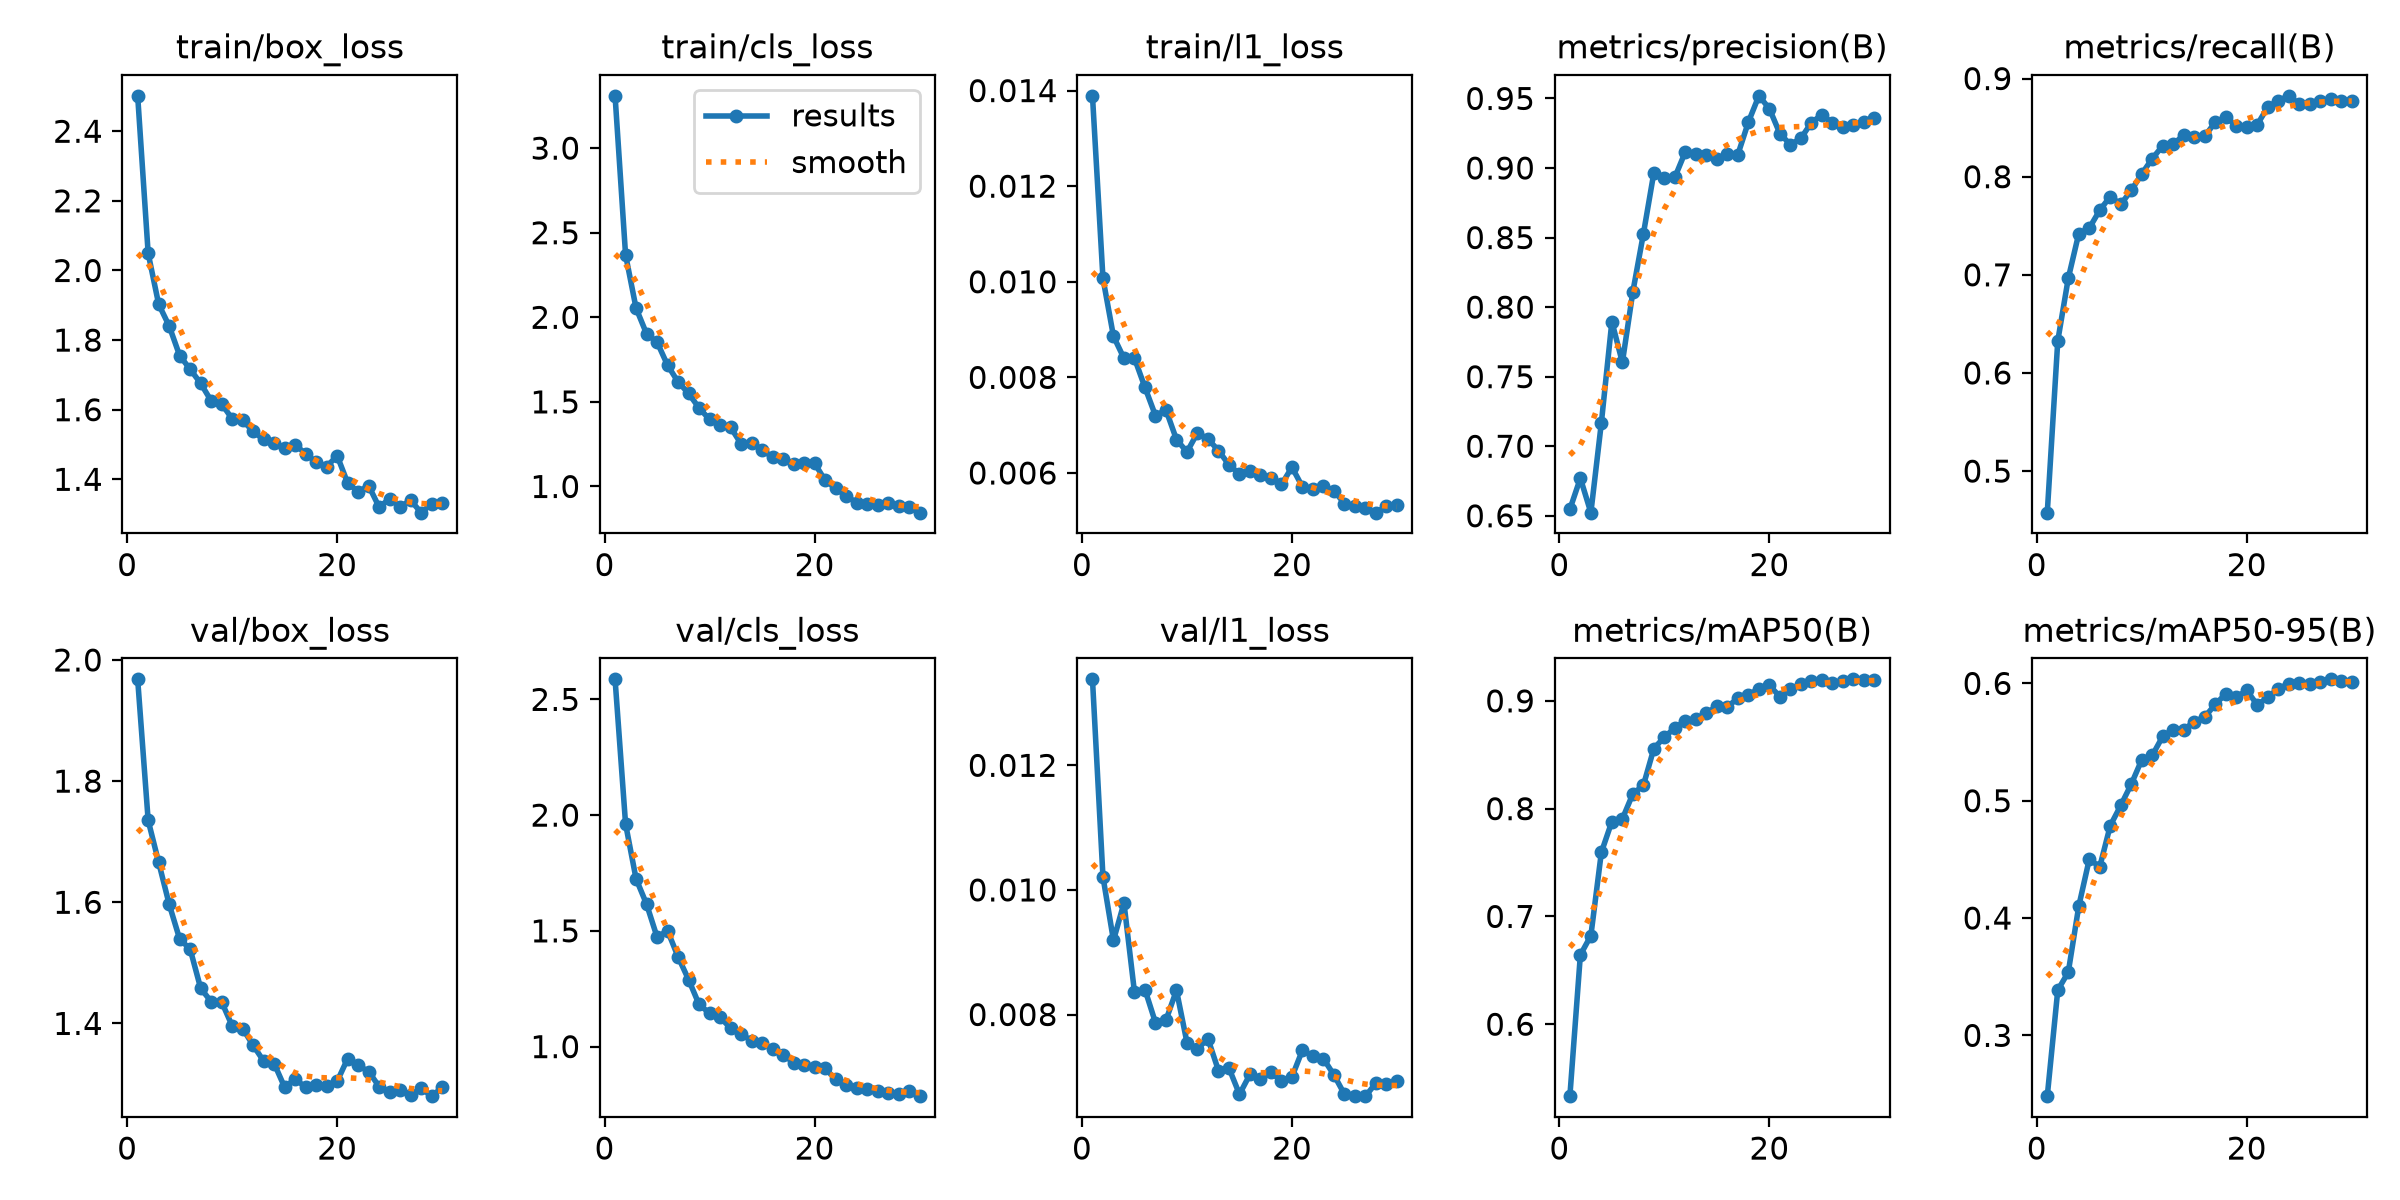

The file beside this chart, header and first rows:
epoch, time, train/box_loss, train/cls_loss, train/l1_loss, metrics/precision(B), metrics/recall(B), metrics/mAP50(B), metrics/mAP50-95(B), val/box_loss, val/cls_loss, val/l1_loss, lr/pg0, lr/pg1, lr/pg2
1, 148.8, 2.502, 3.309, 0.01389, 0.6546, 0.4576, 0.5333, 0.2482, 1.968, 2.587, 0.01338, 3.31832e-05, 3.31832e-05, 0.06685
2, 295.8, 2.049, 2.369, 0.01007, 0.677, 0.6327, 0.6643, 0.3385, 1.735, 1.962, 0.01021, 6.43215e-05, 6.43215e-05, 0.03355
3, 441.6, 1.903, 2.054, 0.00886, 0.6522, 0.6964, 0.6822, 0.3538, 1.666, 1.725, 0.00919, 9.32598e-05, 9.32598e-05, 0.0002434
4, 588.1, 1.841, 1.902, 0.0084, 0.7169, 0.7421, 0.7595, 0.4101, 1.597, 1.615, 0.00979, 9.01e-05, 9.01e-05, 9.01e-05
5, 734.5, 1.755, 1.854, 0.0084, 0.7896, 0.7476, 0.788, 0.4501, 1.539, 1.473, 0.00836, 8.68e-05, 8.68e-05, 8.68e-05
6, 881.7, 1.716, 1.716, 0.00779, 0.7602, 0.7659, 0.7905, 0.4437, 1.523, 1.5, 0.0084, 8.35e-05, 8.35e-05, 8.35e-05
7, 1027, 1.676, 1.618, 0.0072, 0.8111, 0.7798, 0.8138, 0.4787, 1.458, 1.388, 0.00787, 8.02e-05, 8.02e-05, 8.02e-05
8, 1175, 1.625, 1.55, 0.00732, 0.8526, 0.7718, 0.8216, 0.496, 1.436, 1.289, 0.00791, 7.69e-05, 7.69e-05, 7.69e-05
9, 1322, 1.617, 1.464, 0.0067, 0.8966, 0.786, 0.8558, 0.5141, 1.435, 1.182, 0.00839, 7.36e-05, 7.36e-05, 7.36e-05
10, 1468, 1.574, 1.396, 0.00644, 0.8929, 0.8029, 0.8664, 0.5349, 1.396, 1.144, 0.00755, 7.03e-05, 7.03e-05, 7.03e-05
11, 1620, 1.569, 1.362, 0.00684, 0.8934, 0.8185, 0.8749, 0.5386, 1.391, 1.127, 0.00745, 6.7e-05, 6.7e-05, 6.7e-05
12, 1768, 1.538, 1.35, 0.00671, 0.9117, 0.8315, 0.8817, 0.5549, 1.364, 1.08, 0.00761, 6.37e-05, 6.37e-05, 6.37e-05
13, 1916, 1.515, 1.252, 0.00647, 0.9104, 0.8331, 0.8833, 0.5606, 1.338, 1.056, 0.0071, 6.04e-05, 6.04e-05, 6.04e-05
14, 2066, 1.503, 1.258, 0.00617, 0.909, 0.8425, 0.8883, 0.5605, 1.334, 1.025, 0.00714, 5.71e-05, 5.71e-05, 5.71e-05
15, 2210, 1.491, 1.218, 0.00598, 0.9065, 0.8409, 0.8952, 0.5673, 1.294, 1.015, 0.00672, 5.38e-05, 5.38e-05, 5.38e-05
16, 2360, 1.499, 1.171, 0.00605, 0.9101, 0.8413, 0.8947, 0.5715, 1.308, 0.9885, 0.00704, 5.05e-05, 5.05e-05, 5.05e-05
17, 2508, 1.474, 1.162, 0.00595, 0.9097, 0.8556, 0.9022, 0.5821, 1.294, 0.9645, 0.00696, 4.72e-05, 4.72e-05, 4.72e-05
18, 2656, 1.449, 1.132, 0.0059, 0.933, 0.8607, 0.9056, 0.5911, 1.298, 0.9312, 0.00707, 4.39e-05, 4.39e-05, 4.39e-05
19, 2803, 1.436, 1.141, 0.00576, 0.9519, 0.8521, 0.9111, 0.5883, 1.297, 0.9216, 0.00693, 4.06e-05, 4.06e-05, 4.06e-05
20, 2950, 1.468, 1.138, 0.00612, 0.9427, 0.8505, 0.9144, 0.594, 1.304, 0.913, 0.007, 3.73e-05, 3.73e-05, 3.73e-05
21, 3097, 1.389, 1.036, 0.00571, 0.9247, 0.853, 0.9039, 0.5817, 1.342, 0.9065, 0.00743, 3.4e-05, 3.4e-05, 3.4e-05
22, 3243, 1.364, 0.9902, 0.00566, 0.9168, 0.871, 0.9107, 0.5881, 1.331, 0.8583, 0.00733, 3.07e-05, 3.07e-05, 3.07e-05
23, 3388, 1.382, 0.9441, 0.00572, 0.9214, 0.8774, 0.9154, 0.5955, 1.321, 0.8343, 0.00729, 2.74e-05, 2.74e-05, 2.74e-05
24, 3534, 1.32, 0.9047, 0.00563, 0.9326, 0.8824, 0.918, 0.5996, 1.296, 0.8191, 0.00703, 2.41e-05, 2.41e-05, 2.41e-05
25, 3682, 1.345, 0.8949, 0.00536, 0.9384, 0.874, 0.9191, 0.6007, 1.287, 0.8167, 0.00672, 2.08e-05, 2.08e-05, 2.08e-05
26, 3828, 1.321, 0.8922, 0.0053, 0.9324, 0.8743, 0.9167, 0.5993, 1.29, 0.8087, 0.00669, 1.75e-05, 1.75e-05, 1.75e-05
27, 3972, 1.34, 0.9037, 0.00526, 0.9293, 0.877, 0.9187, 0.6012, 1.282, 0.8011, 0.00669, 1.42e-05, 1.42e-05, 1.42e-05
28, 4119, 1.304, 0.887, 0.00517, 0.9309, 0.879, 0.92, 0.6035, 1.293, 0.7963, 0.0069, 1.09e-05, 1.09e-05, 1.09e-05
29, 4264, 1.33, 0.8807, 0.00531, 0.9331, 0.8774, 0.9191, 0.6023, 1.28, 0.8075, 0.00689, 7.6e-06, 7.6e-06, 7.6e-06
30, 4407, 1.332, 0.8452, 0.00532, 0.9361, 0.877, 0.9191, 0.6016, 1.294, 0.786, 0.00693, 4.3e-06, 4.3e-06, 4.3e-06
